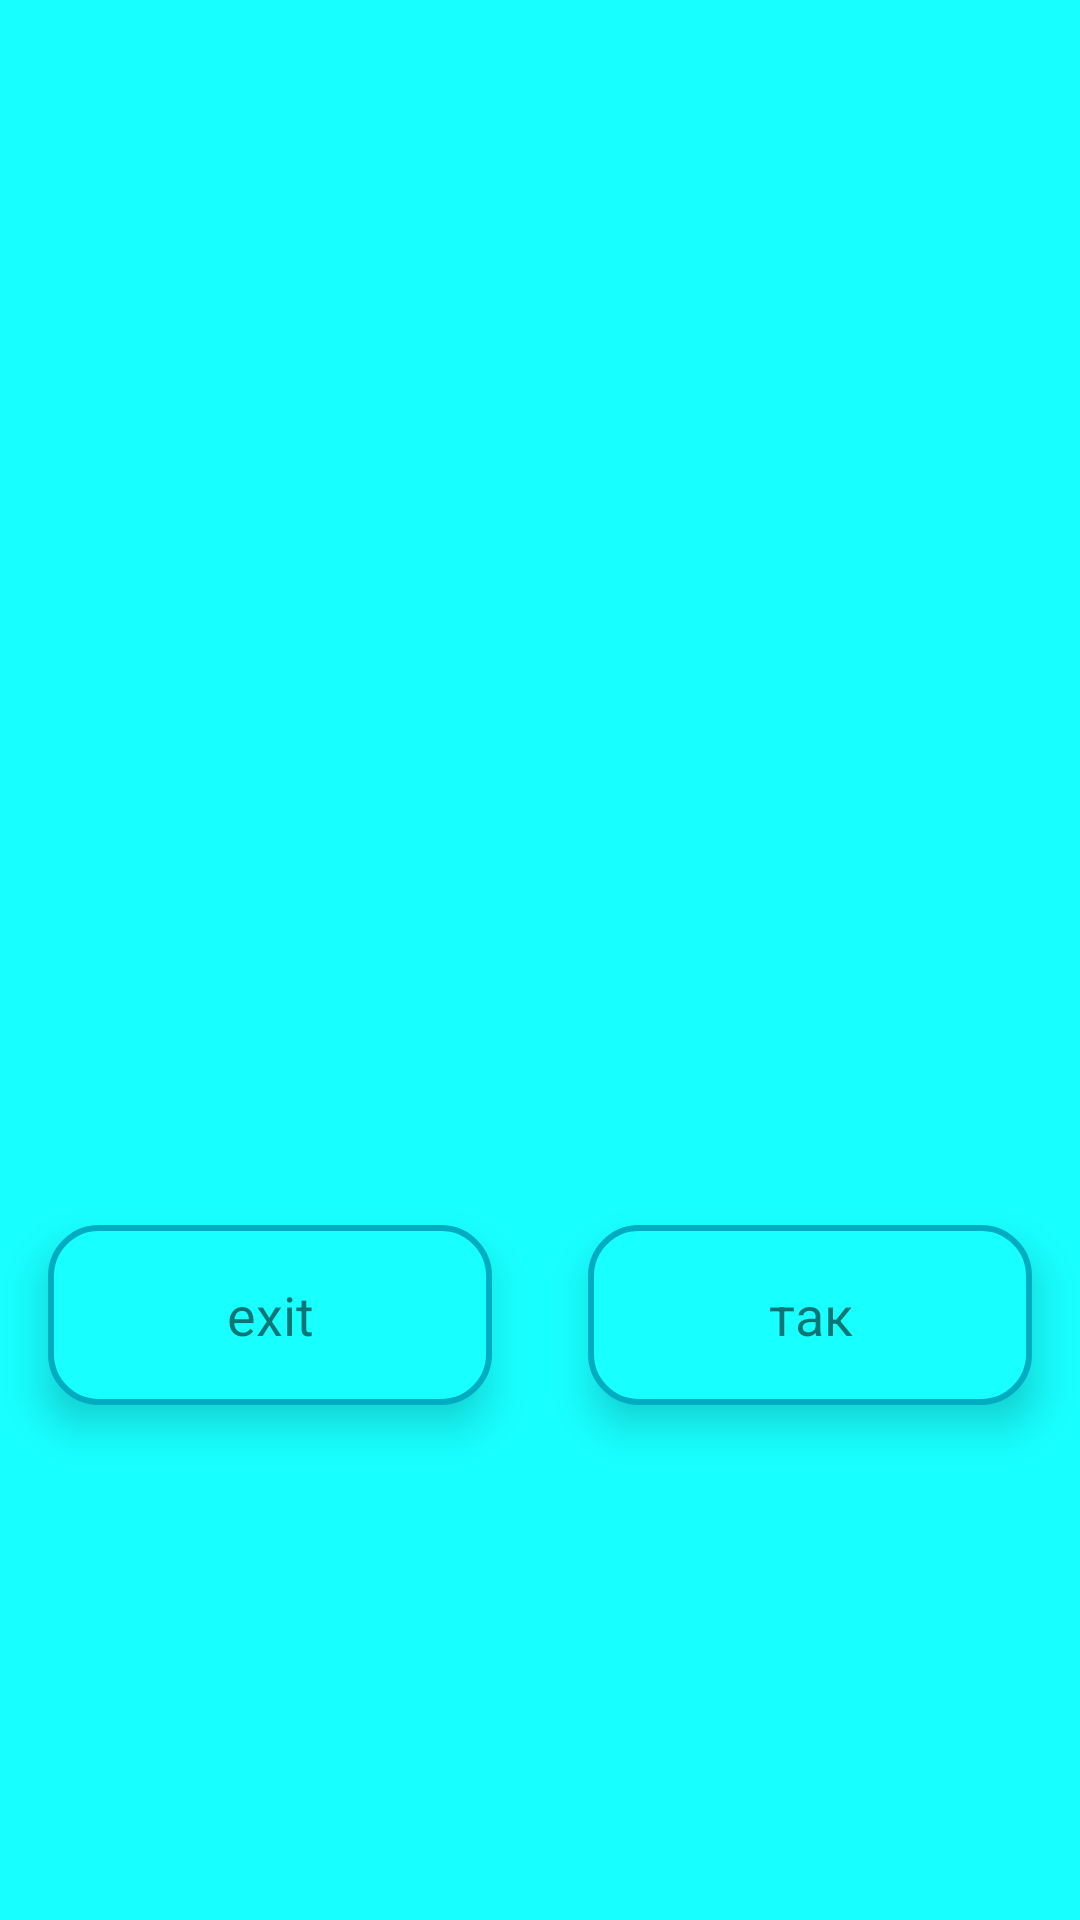

Layout XML and referenced resources for this Android screen:
<!-- AndroidManifest.xml: application theme SplashActivity -->
<!-- res/layout/dialog.xml -->
<?xml version="1.0" encoding="utf-8"?>
<androidx.constraintlayout.widget.ConstraintLayout xmlns:android="http://schemas.android.com/apk/res/android"
    xmlns:app="http://schemas.android.com/apk/res-auto"
    xmlns:tools="http://schemas.android.com/tools"
    android:background="@color/theme_color"
    android:layout_width="match_parent"
    android:layout_height="wrap_content">

    <TextView
        android:id="@+id/tvHeader"
        android:layout_width="0dp"
        android:layout_height="wrap_content"
        android:layout_margin="16dp"
        android:gravity="center"
        android:textSize="18sp"
        android:textStyle="bold"
        tools:text="Hello"
        android:textColor="@color/black"
        app:layout_constraintEnd_toEndOf="parent"
        app:layout_constraintStart_toStartOf="parent"
        app:layout_constraintTop_toTopOf="parent"
        />
    <TextView
        android:id="@+id/tvMessage"
        android:layout_width="0dp"
        android:layout_height="wrap_content"
        android:layout_marginStart="16dp"
        android:layout_marginEnd="16dp"
        android:layout_marginTop="16dp"
        app:layout_goneMarginBottom="8dp"
        android:gravity="center"
        android:textSize="18sp"
        tools:text="Hello"
        android:textColor="@color/black"
        app:layout_constraintEnd_toEndOf="parent"
        app:layout_constraintStart_toStartOf="parent"
        app:layout_constraintTop_toBottomOf="@id/tvHeader"
        app:layout_constraintBottom_toTopOf="@id/btn10"/>

    <androidx.constraintlayout.widget.Group
        android:id="@+id/groupBtn10"
        android:layout_width="wrap_content"
        android:layout_height="wrap_content"
        app:constraint_referenced_ids="btn10, tv10"
        />
    <ImageButton
        android:id="@+id/btn10"
        android:layout_width="0dp"
        android:layout_height="60dp"
        android:layout_margin="16dp"
        android:background="@drawable/image_button_background"
        android:scaleType="fitCenter"
        android:elevation="8dp"
        app:layout_constraintBottom_toBottomOf="parent"
        app:layout_constraintEnd_toStartOf="@id/btn20"
        app:layout_constraintStart_toStartOf="parent"
        app:layout_constraintTop_toBottomOf="@id/tvMessage"
        android:contentDescription="@string/exit" />

    <TextView
        android:id="@+id/tv10"
        android:layout_width="0dp"
        android:layout_height="wrap_content"
        android:text="@string/exit"
        android:gravity="center"
        android:textSize="18sp"
        android:elevation="8dp"
        app:layout_constraintBottom_toBottomOf="@id/btn10"
        app:layout_constraintEnd_toEndOf="@+id/btn10"
        app:layout_constraintStart_toStartOf="@id/btn10"
        app:layout_constraintTop_toTopOf="@+id/btn10"
        tools:text="exit" />

    <androidx.constraintlayout.widget.Group
        android:id="@+id/groupBtn20"
        android:layout_width="wrap_content"
        android:layout_height="wrap_content"
        app:constraint_referenced_ids="btn20, tv20"
        />
    <ImageButton
        android:id="@+id/btn20"
        android:layout_width="0dp"
        android:layout_height="60dp"
        android:layout_margin="16dp"
        android:elevation="8dp"
        android:background="@drawable/image_button_background"
        android:scaleType="fitCenter"
        app:layout_constraintBottom_toBottomOf="@+id/btn10"
        app:layout_constraintEnd_toEndOf="parent"
        app:layout_constraintStart_toEndOf="@id/btn10"
        app:layout_constraintTop_toTopOf="@+id/btn10"
        android:contentDescription="@string/ok" />

    <TextView
        android:id="@+id/tv20"
        android:layout_width="0dp"
        android:layout_height="wrap_content"
        android:textSize="18sp"
        android:text="@string/ok"
        android:elevation="8dp"
        android:gravity="center"
        tools:text="ok"
        app:layout_constraintBottom_toBottomOf="@id/btn20"
        app:layout_constraintEnd_toEndOf="@+id/btn20"
        app:layout_constraintStart_toStartOf="@id/btn20"
        app:layout_constraintTop_toTopOf="@+id/btn20" />

</androidx.constraintlayout.widget.ConstraintLayout>
<!-- resources referenced by this layout -->
<resources>
  <color name="black">#FF000000</color>
  <color name="theme_color">#18FFFF</color>
  <!-- drawable image_button_background (drawable) -->
  <?xml version="1.0" encoding="utf-8"?>
  <selector
      xmlns:android="http://schemas.android.com/apk/res/android">
  <item android:drawable="@drawable/image_button_background_normal"
      android:state_pressed="true"/>
      <item android:drawable="@drawable/image_button_background_pressed"/>
  </selector>
  <string name="exit">exit</string>
  <string name="ok">так</string>
  <style name="SplashActivity" parent="Theme.MaterialComponents.Light.NoActionBar">
  
  
  
          <item name="android:windowBackground">@drawable/splash</item>
          <item name="android:windowTranslucentStatus">true</item>
          <item name="android:windowTranslucentNavigation">true</item>
          <item name="android:navigationBarColor">@color/theme_color_50</item>
          <item name="android:windowFullscreen">true</item>
          <item name="android:enforceNavigationBarContrast" tools:targetApi="q">false</item>
          <item name="android:forceDarkAllowed" tools:targetApi="q">true</item>
  
  
      </style>
  <!-- drawable image_button_background_normal (drawable) -->
  <?xml version="1.0" encoding="utf-8"?>
  <shape
      xmlns:android="http://schemas.android.com/apk/res/android"
      android:shape="rectangle"
      >
      <solid android:color="#8BFFFFFF"/>
      <corners android:radius="16dp"/>
      <stroke android:color="@color/theme_color_light"
          android:width="2dp"/>
  
  </shape>
  <!-- drawable image_button_background_pressed (drawable) -->
  <?xml version="1.0" encoding="utf-8"?>
  <shape
      xmlns:android="http://schemas.android.com/apk/res/android"
      android:shape="rectangle"
      >
      <solid android:color="@color/theme_color"/>
      <corners android:radius="16dp"/>
      <stroke android:color="@color/theme_color_light"
          android:width="2dp"/>
  
  </shape>
  <!-- drawable splash (drawable) -->
  <?xml version="1.0" encoding="utf-8"?>
  <layer-list xmlns:android="http://schemas.android.com/apk/res/android">
      <item>
          <shape>
              <gradient
                  android:startColor="@color/white"
                  android:endColor="@color/yellow_background"
                  android:angle="45"/>
          </shape>
      </item>
  </layer-list>
  <color name="theme_color_50">#50FFFFFF</color>
  <color name="theme_color_light">#00ACC1</color>
  <color name="white">#FFFFFFFF</color>
  <color name="yellow_background">#FFD54F</color>
</resources>
